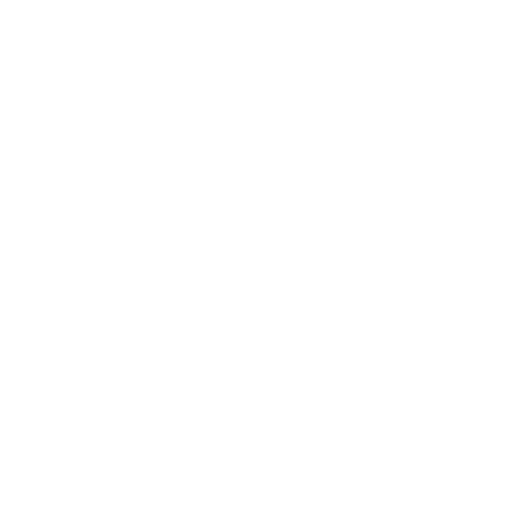
t = 0.00 s
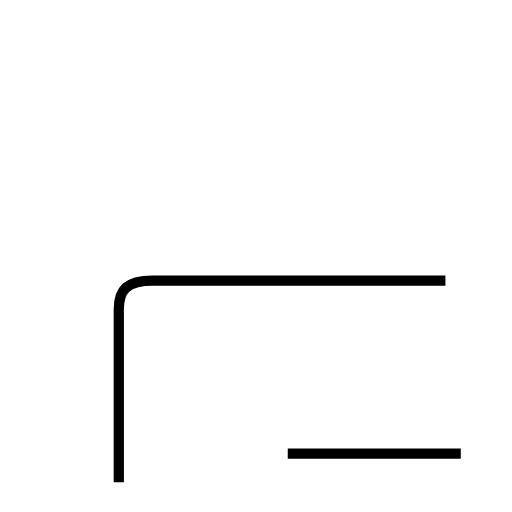
t = 2.02 s
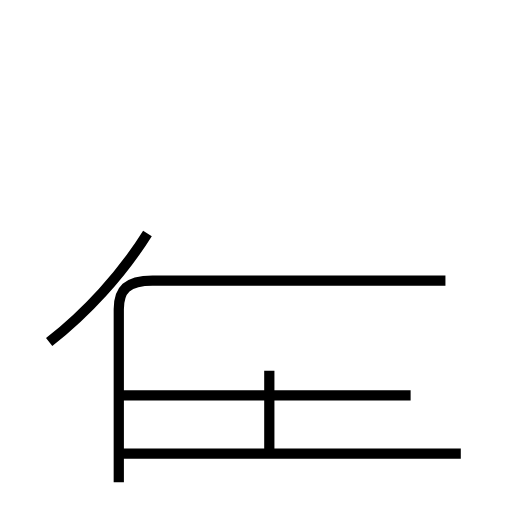
t = 4.06 s
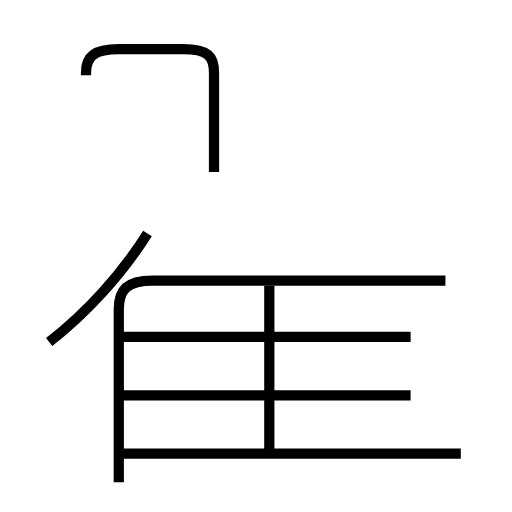
t = 5.91 s
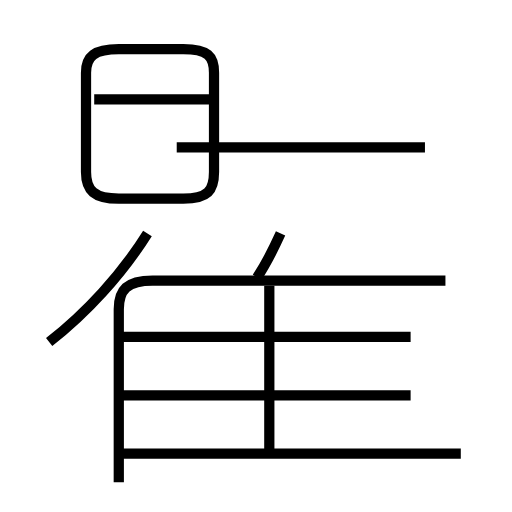
t = 7.90 s
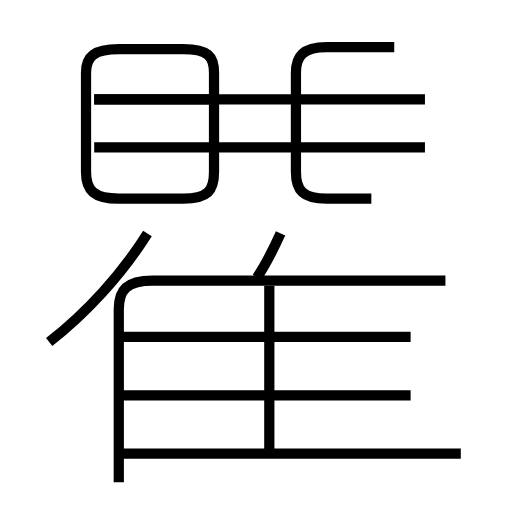
t = 10.00 s

The animated SVG that drew these frames (rendered in a browser with its animation timeline set to each time). Animation: 12 SMIL elements (animate=12); frames cover the first 10.00 s.

<?xml version='1.0' encoding='utf-8'?>
<svg viewBox="0.0 -6.0 50.0 50.0" version="1.1" xmlns="http://www.w3.org/2000/svg"><rect x="-1000" y="-1000" width="2000" height="2000" stroke="white" fill="white" /><g style="fill:none;stroke:#000000;stroke-width:1"><path d="M 11.6 3.1 L 11.6 -13.8 C 11.6 -15.7 12.4 -16.6 14.9 -16.6 L 43.5 -16.6 " transform="translate(0.0 38.0)" stroke-dasharray="50.53435985079644" stroke-dashoffset="50.53435985079644"><animate attributeName="stroke-dashoffset" from="50.53435985079644" to="0" dur="1.5160307955238932s" begin="0s; anim_end.end" fill="freeze" id="anim0" /></path><path d="M 45.0 0.3 L 11.2 0.3 " transform="translate(0.0 38.0)" stroke-dasharray="33.8" stroke-dashoffset="33.8"><animate attributeName="stroke-dashoffset" from="33.8" to="0" dur="1.0139999999999998s" begin="anim0.end" fill="freeze" id="anim1" /></path><path d="M 4.8 -10.6 C 8.4 -13.4 11.9 -17.2 14.4 -21.2 " transform="translate(0.0 38.0)" stroke-dasharray="14.370829111343538" stroke-dashoffset="14.370829111343538"><animate attributeName="stroke-dashoffset" from="14.370829111343538" to="0" dur="0.43112487334030614s" begin="anim1.end" fill="freeze" id="anim2" /></path><path d="M 40.1 -5.4 L 11.8 -5.4 " transform="translate(0.0 38.0)" stroke-dasharray="28.3" stroke-dashoffset="28.3"><animate attributeName="stroke-dashoffset" from="28.3" to="0" dur="0.849s" begin="anim2.end" fill="freeze" id="anim3" /></path><path d="M 26.3 0.5 L 26.3 -16.1 " transform="translate(0.0 38.0)" stroke-dasharray="16.6" stroke-dashoffset="16.6"><animate attributeName="stroke-dashoffset" from="16.6" to="0" dur="0.498s" begin="anim3.end" fill="freeze" id="anim4" /></path><path d="M 40.1 -11.1 L 11.8 -11.1 " transform="translate(0.0 38.0)" stroke-dasharray="28.3" stroke-dashoffset="28.3"><animate attributeName="stroke-dashoffset" from="28.3" to="0" dur="0.849s" begin="anim4.end" fill="freeze" id="anim5" /></path><path d="M 20.9 -27.2 L 20.9 -36.9 C 20.9 -38.5 20.3 -39.2 17.9 -39.2 L 11.6 -39.2 C 9.2 -39.2 8.4 -38.5 8.4 -36.9 L 8.4 -27.2 C 8.4 -25.4 9.2 -24.6 11.6 -24.6 L 17.9 -24.6 C 20.3 -24.6 20.9 -25.4 20.9 -27.2 Z " transform="translate(0.0 38.0)" stroke-dasharray="50.4380957923835" stroke-dashoffset="50.4380957923835"><animate attributeName="stroke-dashoffset" from="50.4380957923835" to="0" dur="1.513142873771505s" begin="anim5.end" fill="freeze" id="anim6" /></path><path d="M 20.9 -34.3 L 9.2 -34.3 " transform="translate(0.0 38.0)" stroke-dasharray="11.7" stroke-dashoffset="11.7"><animate attributeName="stroke-dashoffset" from="11.7" to="0" dur="0.351s" begin="anim6.end" fill="freeze" id="anim7" /></path><path d="M 25.1 -16.9 C 26.1 -18.4 26.9 -20.1 27.4 -21.2 " transform="translate(0.0 38.0)" stroke-dasharray="4.8817669201359095" stroke-dashoffset="4.8817669201359095"><animate attributeName="stroke-dashoffset" from="4.8817669201359095" to="0" dur="0.14645300760407728s" begin="anim7.end" fill="freeze" id="anim8" /></path><path d="M 41.5 -29.6 L 9.2 -29.6 " transform="translate(0.0 38.0)" stroke-dasharray="32.3" stroke-dashoffset="32.3"><animate attributeName="stroke-dashoffset" from="32.3" to="0" dur="0.9689999999999999s" begin="anim8.end" fill="freeze" id="anim9" /></path><path d="M 41.5 -34.3 L 9.2 -34.3 " transform="translate(0.0 38.0)" stroke-dasharray="32.3" stroke-dashoffset="32.3"><animate attributeName="stroke-dashoffset" from="32.3" to="0" dur="0.9689999999999999s" begin="anim9.end" fill="freeze" id="anim10" /></path><path d="M 38.5 -39.4 L 31.9 -39.4 C 29.6 -39.4 28.9 -38.5 28.9 -36.9 L 28.9 -27.2 C 28.9 -25.4 29.6 -24.6 31.9 -24.6 L 38.5 -24.6 C 40.9 -24.6 41.6 -25.4 41.6 -27.2 L 41.6 -36.9 C 41.6 -38.5 40.9 -39.4 38.5 -39.4 Z" transform="translate(0.0 38.0)" stroke-dasharray="51.0969918704146" stroke-dashoffset="51.0969918704146"><animate attributeName="stroke-dashoffset" from="51.0969918704146" to="0" dur="1.5329097561124378s" begin="anim10.end" fill="freeze" id="anim_end" /></path></g></svg>
